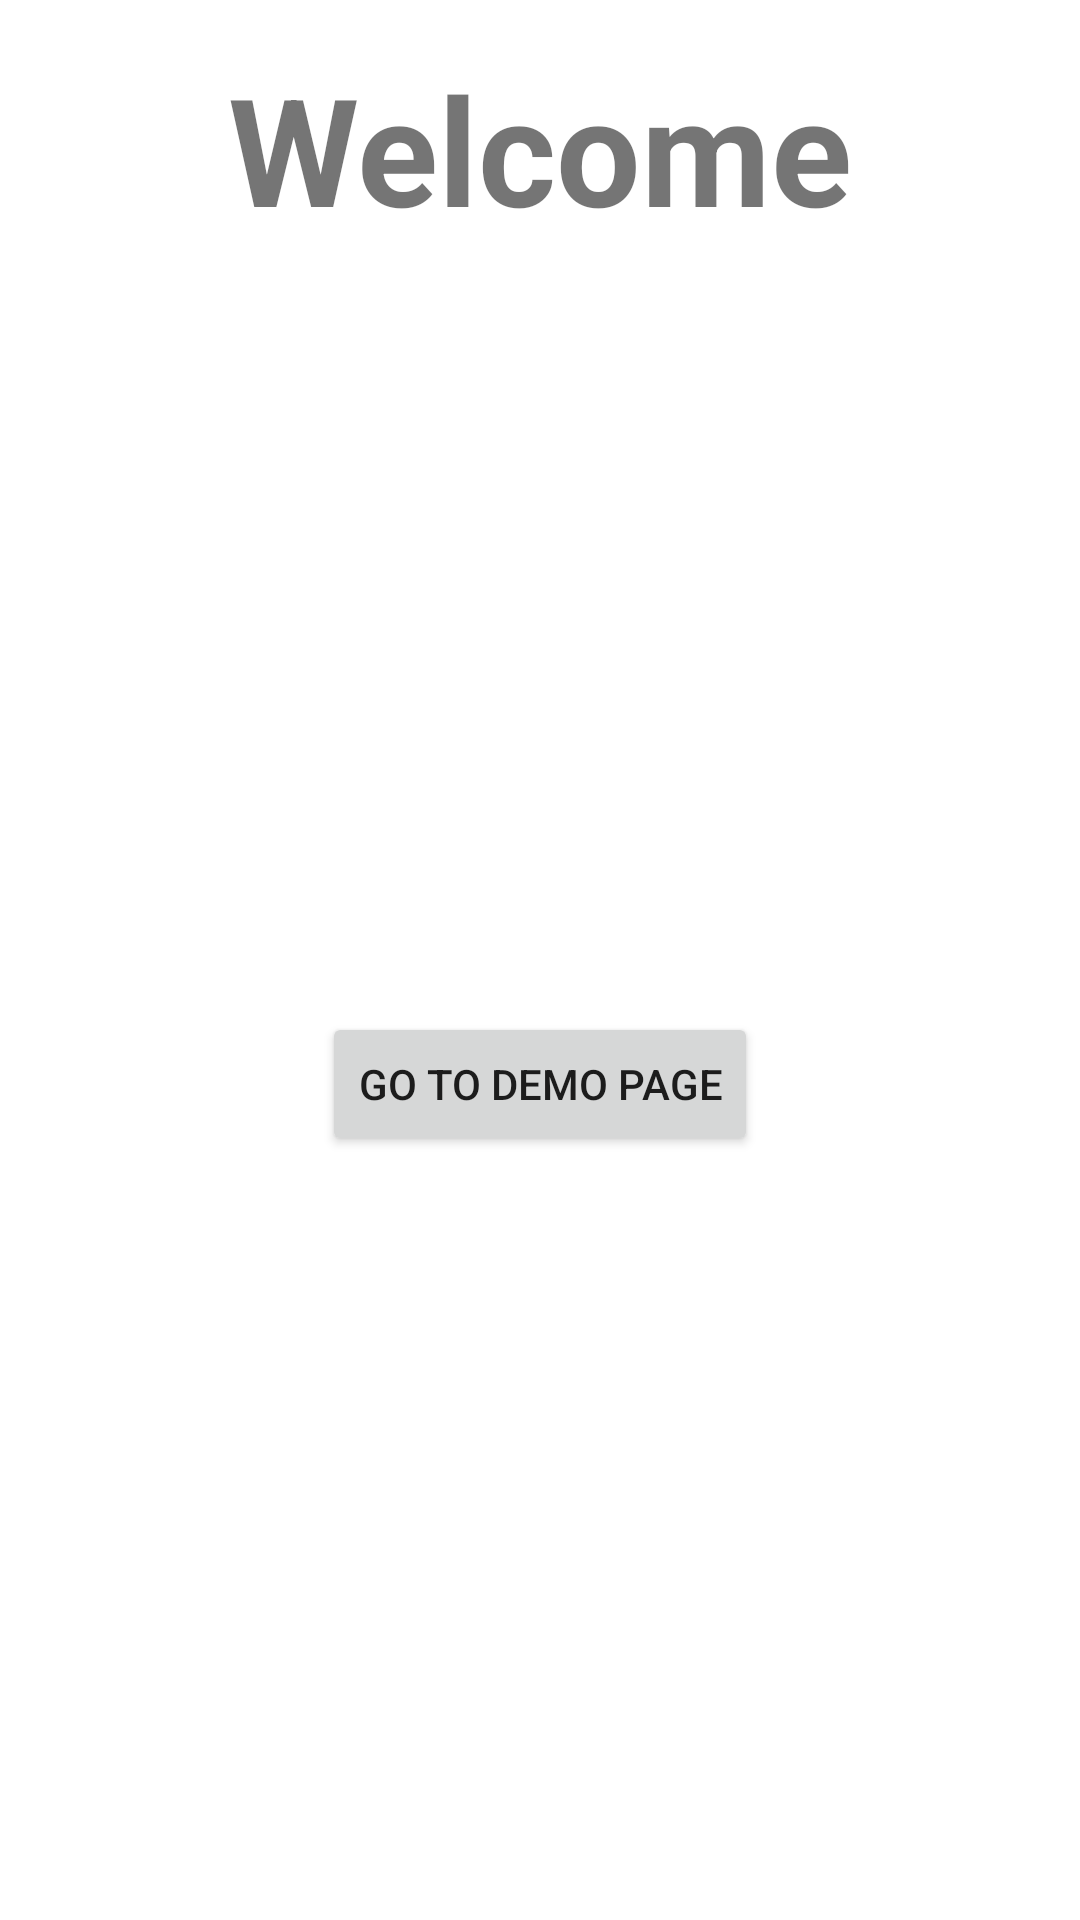

Android layout source for this screen:
<!-- AndroidManifest.xml: application theme Theme.KotlinLoginSession -->
<!-- res/layout/activity_welcome.xml -->
<?xml version="1.0" encoding="utf-8"?>
<androidx.constraintlayout.widget.ConstraintLayout xmlns:android="http://schemas.android.com/apk/res/android"
    xmlns:app="http://schemas.android.com/apk/res-auto"
    xmlns:tools="http://schemas.android.com/tools"
    android:layout_width="match_parent"
    android:layout_height="match_parent"
    android:background="@drawable/background"
    android:gravity="center"
    android:orientation="vertical"
    tools:context=".WelcomeActivity">


    <TextView
        android:id="@+id/tvWelcome"
        android:layout_width="wrap_content"
        android:layout_height="wrap_content"
        android:layout_marginTop="16dp"
        android:text="Welcome"
        android:textSize="50sp"
        android:textStyle="bold"
        app:layout_constraintEnd_toEndOf="parent"
        app:layout_constraintStart_toStartOf="parent"
        app:layout_constraintTop_toTopOf="parent" />

    <Button
        android:id="@+id/btnGoToDemo"
        android:layout_width="wrap_content"
        android:layout_height="wrap_content"
        android:text="Go to demo page"
        app:layout_constraintBottom_toBottomOf="parent"
        app:layout_constraintEnd_toEndOf="parent"
        app:layout_constraintStart_toStartOf="parent"
        app:layout_constraintTop_toBottomOf="@+id/tvWelcome" />


</androidx.constraintlayout.widget.ConstraintLayout>
<!-- resources referenced by this layout -->
<resources>
  <style name="Theme.KotlinLoginSession" parent="Theme.MaterialComponents.DayNight.DarkActionBar">
          
          <item name="colorPrimary">@color/purple_500</item>
          <item name="colorPrimaryVariant">@color/purple_700</item>
          <item name="colorOnPrimary">@color/white</item>
          
          <item name="colorSecondary">@color/teal_200</item>
          <item name="colorSecondaryVariant">@color/teal_700</item>
          <item name="colorOnSecondary">@color/black</item>
          
          <item name="android:statusBarColor" tools:targetApi="l">?attr/colorPrimaryVariant</item>
          
      </style>
  <!-- not gathered from this repository: default colours our renderer supplied (Android Studio template values) -->
  <color name="purple_500">#FF6200EE</color>
  <color name="purple_700">#FF3700B3</color>
  <color name="teal_200">#FF03DAC5</color>
  <color name="teal_700">#FF018786</color>
  <color name="black">#FF000000</color>
  <color name="white">#FFFFFFFF</color>
</resources>
